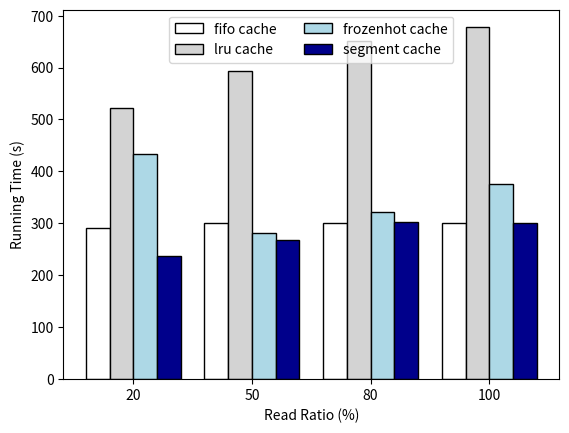

Python code for this plot:
import matplotlib.pyplot as plt
import numpy as np

# cache size is 10m
# threads are 32

read_ratio = [20, 50, 80, 100]

fifo = [290.2892, 300.7393, 299.7351, 301.4842]
lru = [522.3965, 593.8851, 651.8097, 677.6734]
frozenhot = [432.6407, 280.5520, 322.5336, 375.6852]
segment = [236.8762, 268.8086, 303.0859, 301.5046]

width = 0.4

center = np.arange(len(read_ratio))
fifo_pos = center - 3*width/4
lru_pos = center - width/4
frozenhot_pos = center + width/4
segment_pos = center + 3*width/4

plt.bar(fifo_pos, fifo, width/2, label='fifo cache',
        color='white', edgecolor='black')
plt.bar(lru_pos, lru, width/2, label='lru cache',
        color='lightgrey', edgecolor='black')
plt.bar(frozenhot_pos, frozenhot, width/2, label='frozenhot cache',
        color='lightblue', edgecolor='black')
plt.bar(segment_pos, segment, width/2, label='segment cache',
        color='darkblue', edgecolor='black')

plt.ylabel('Running Time (s)')

plt.xticks(center, read_ratio)
plt.xlabel('Read Ratio (%)')

plt.legend(loc='upper center', ncol=2)
plt.show()
